Image classification data set "data" (Lucypothesis/260224-ViT on GitHub). Class labels (4): building interior, building exterior, road, nature.

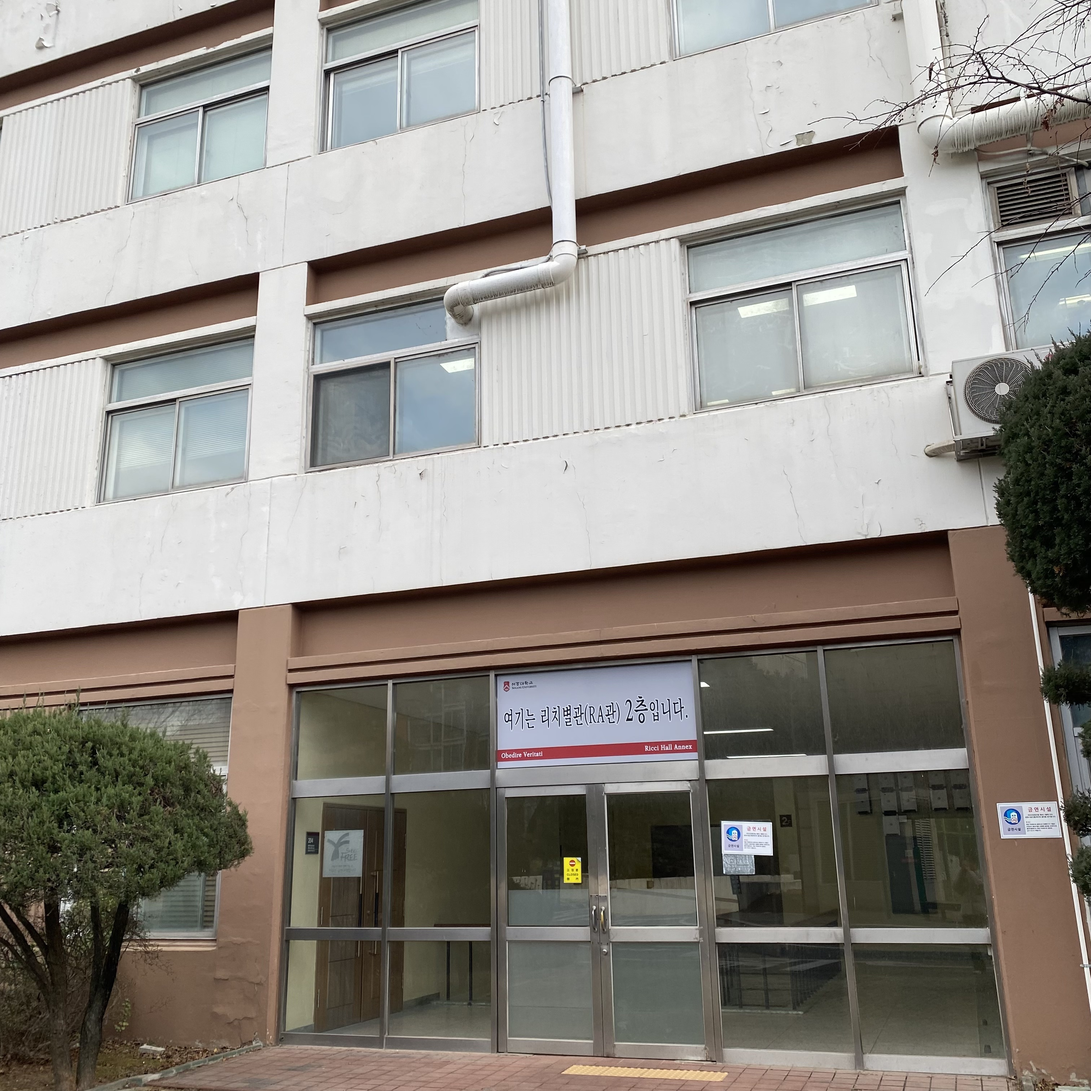
Label: building exterior

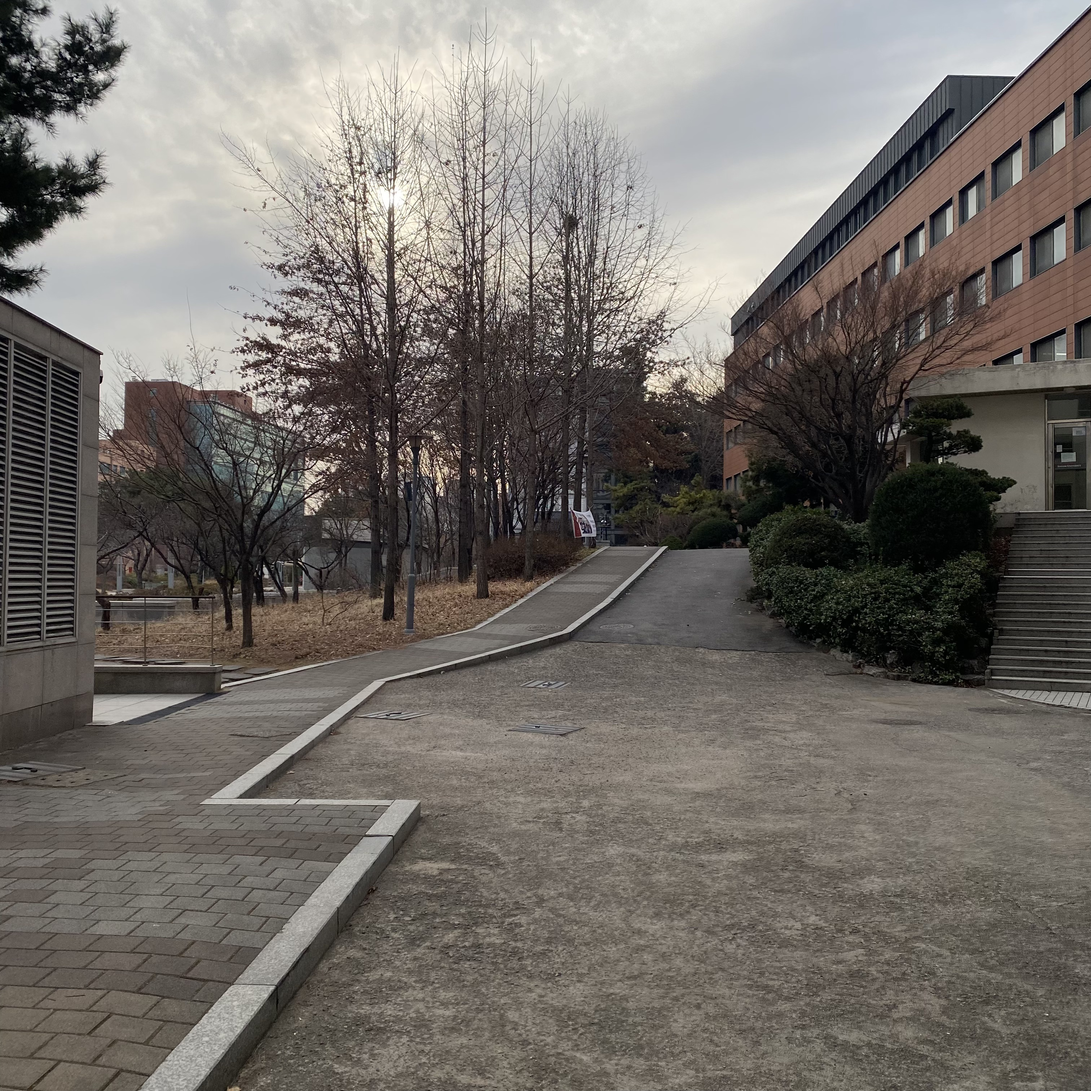
Label: road

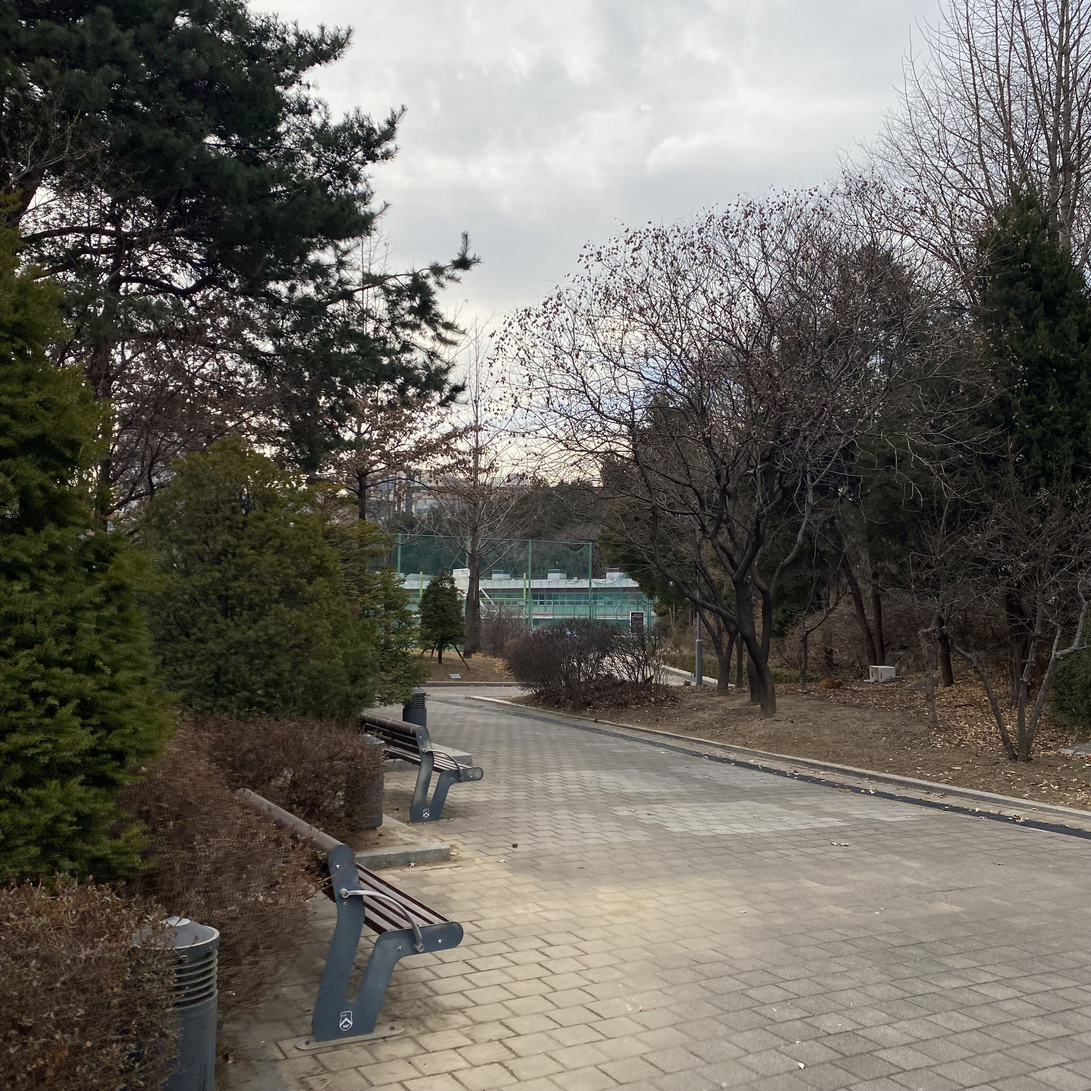
Label: nature

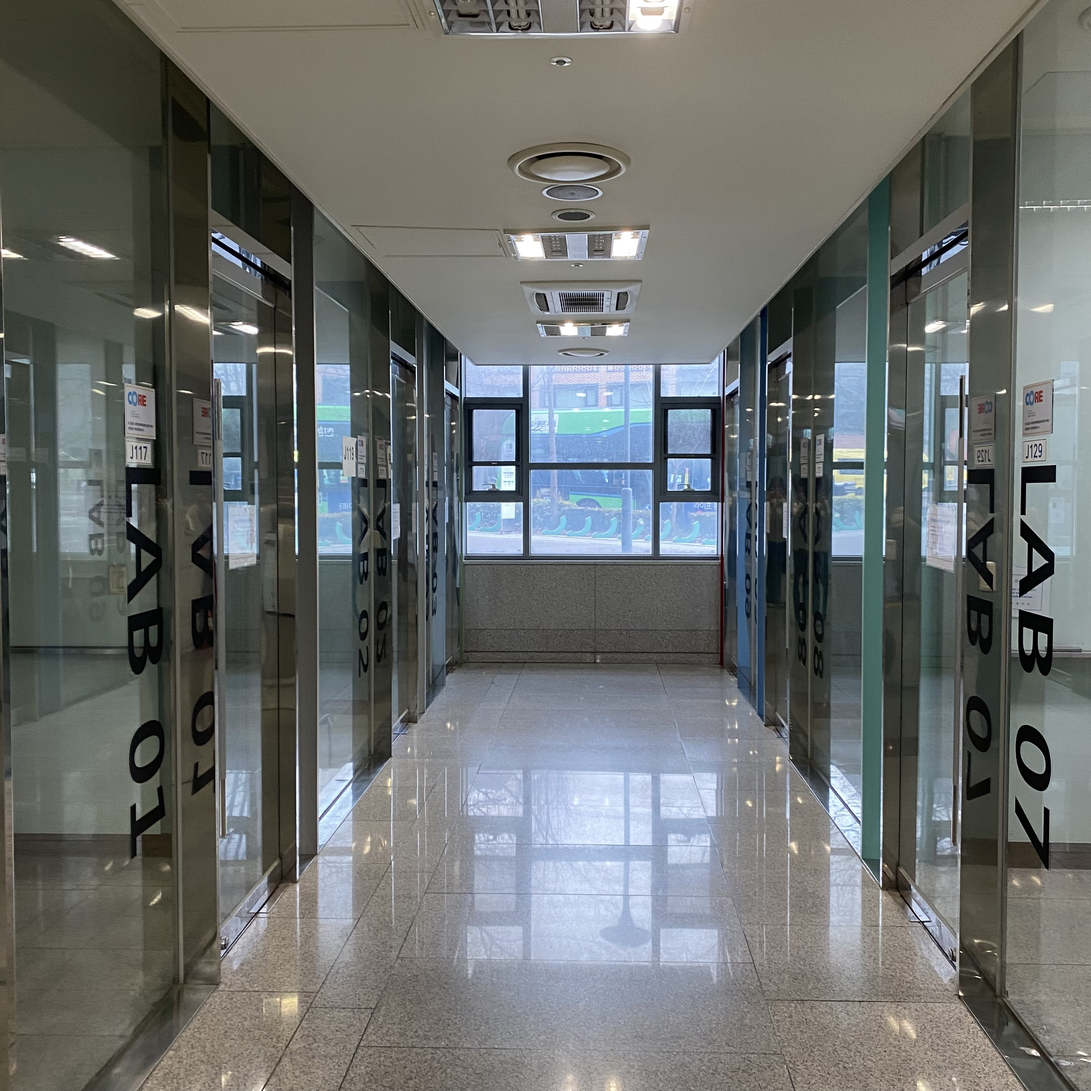
Label: building interior

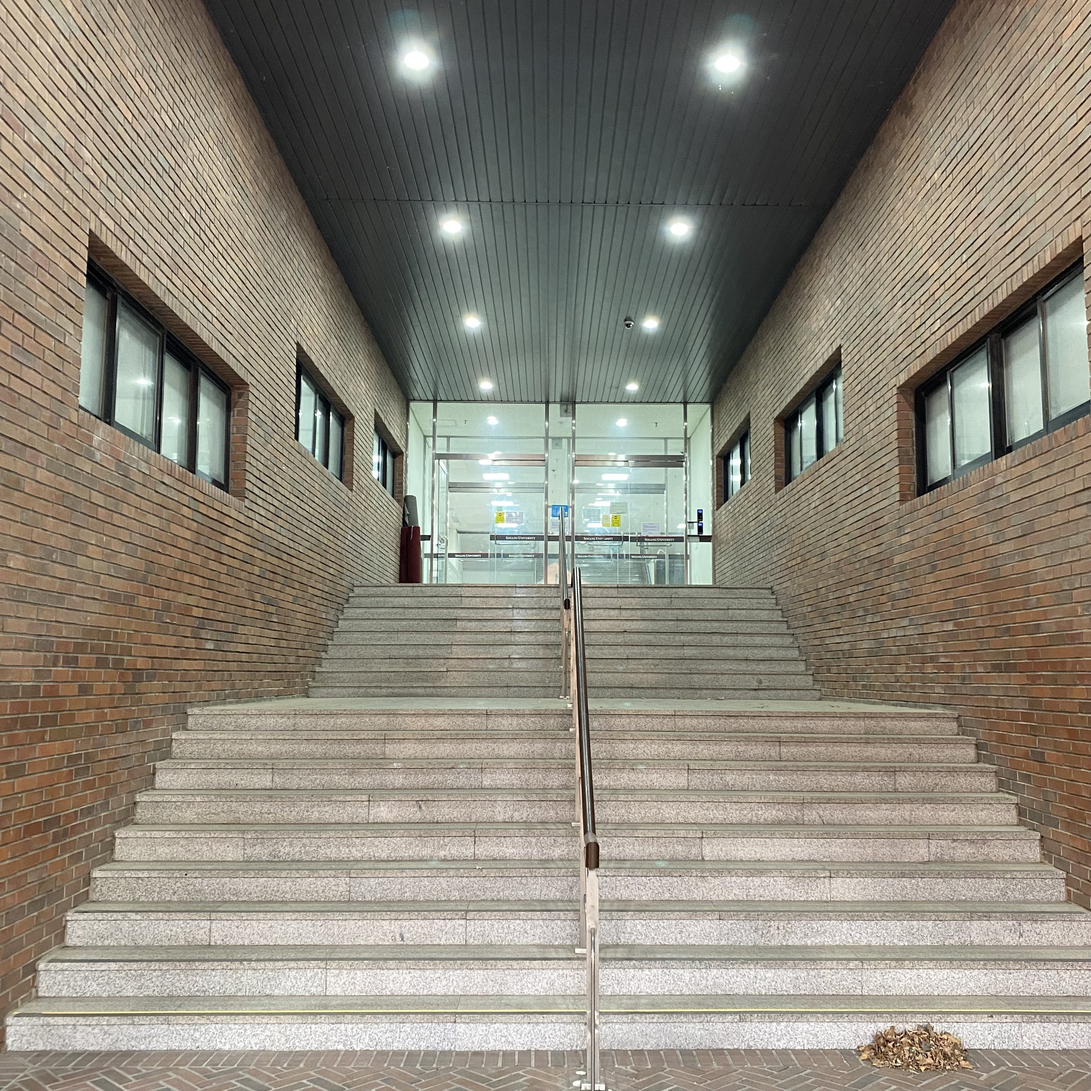
Label: building exterior

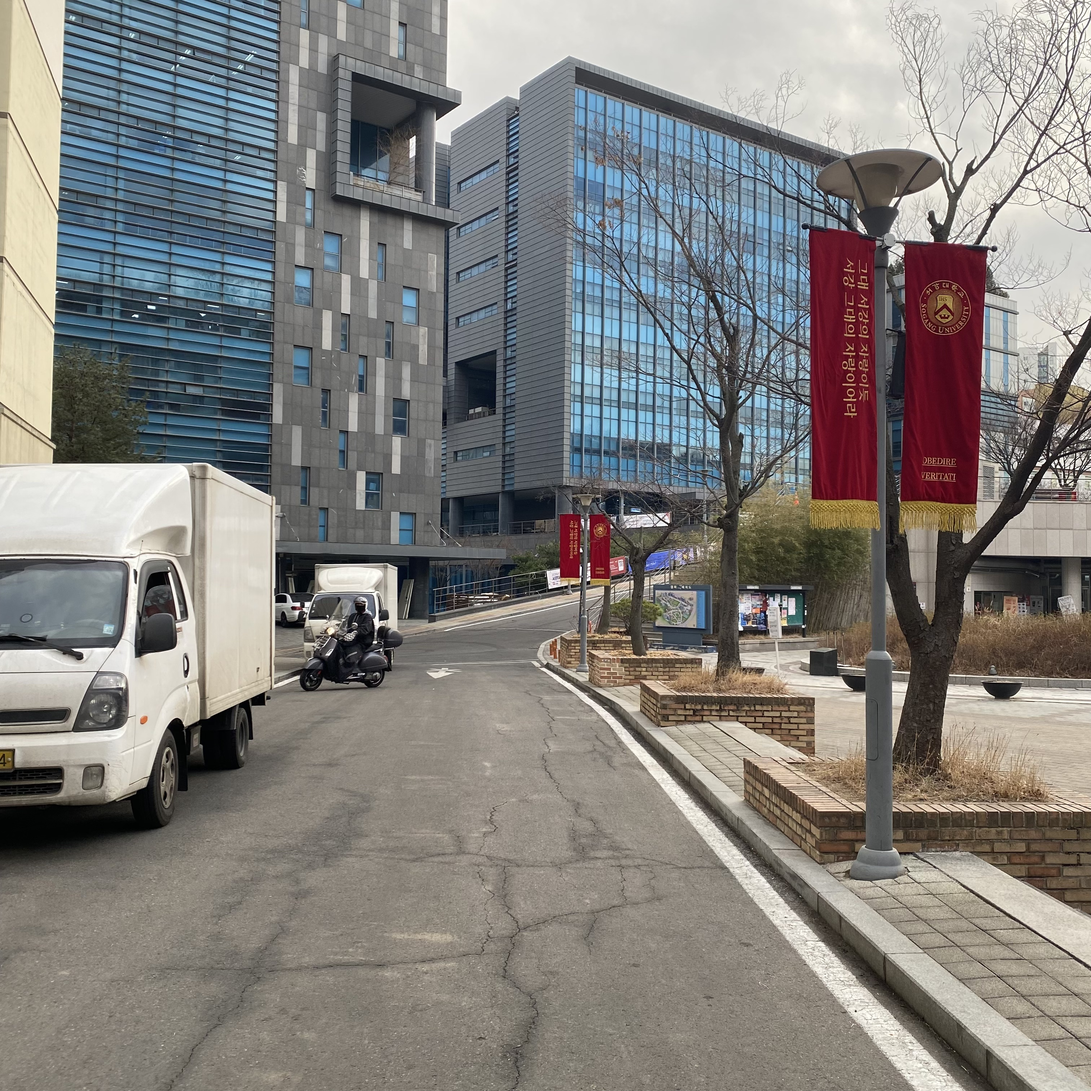
Label: road
